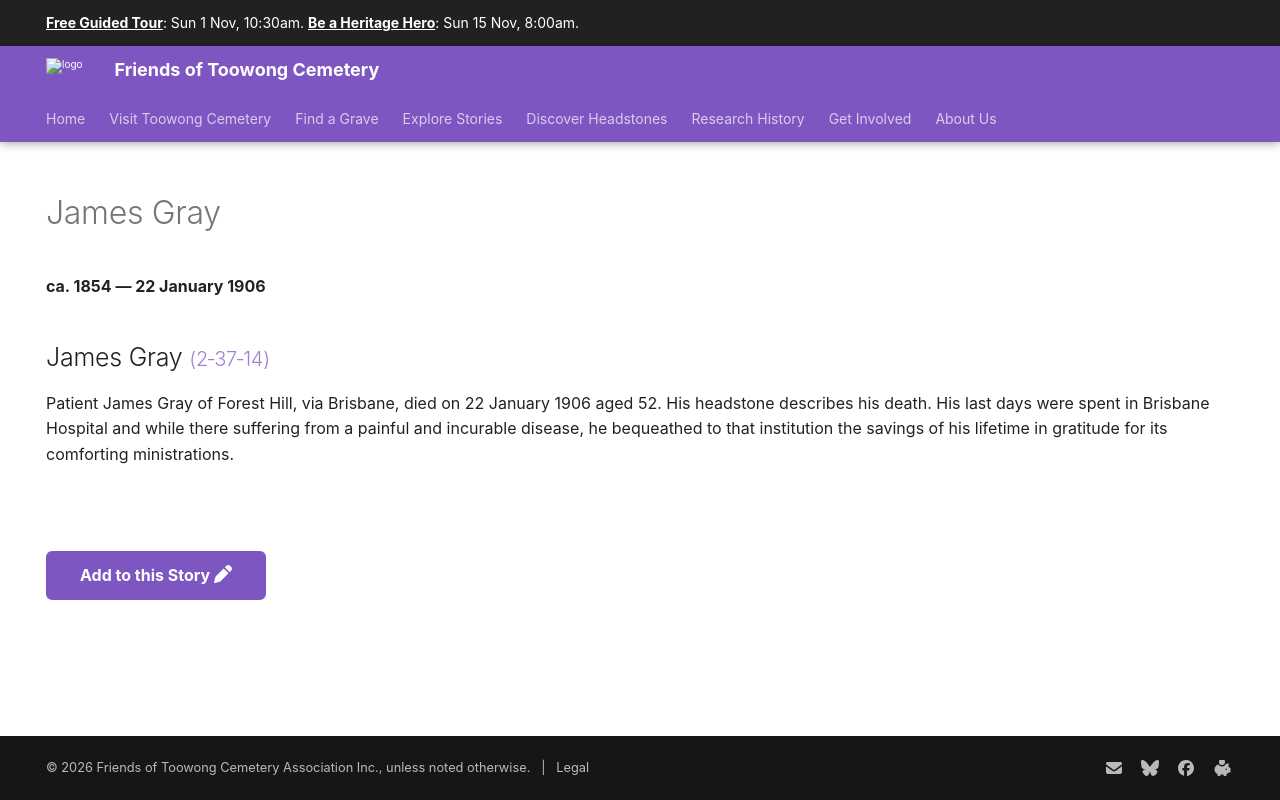

repository: 1871fotc/1871fotc.github.io · page: research/james-gray/index.html · generator: mkdocs

---
title: James Gray
hide:
  - toc
  - navigation 
---

# James Gray

**ca. 1854 — 22 January 1906**

--8<-- "snippets/james-gray.md"

--8<-- "snippets/add-to-this-story.md"
